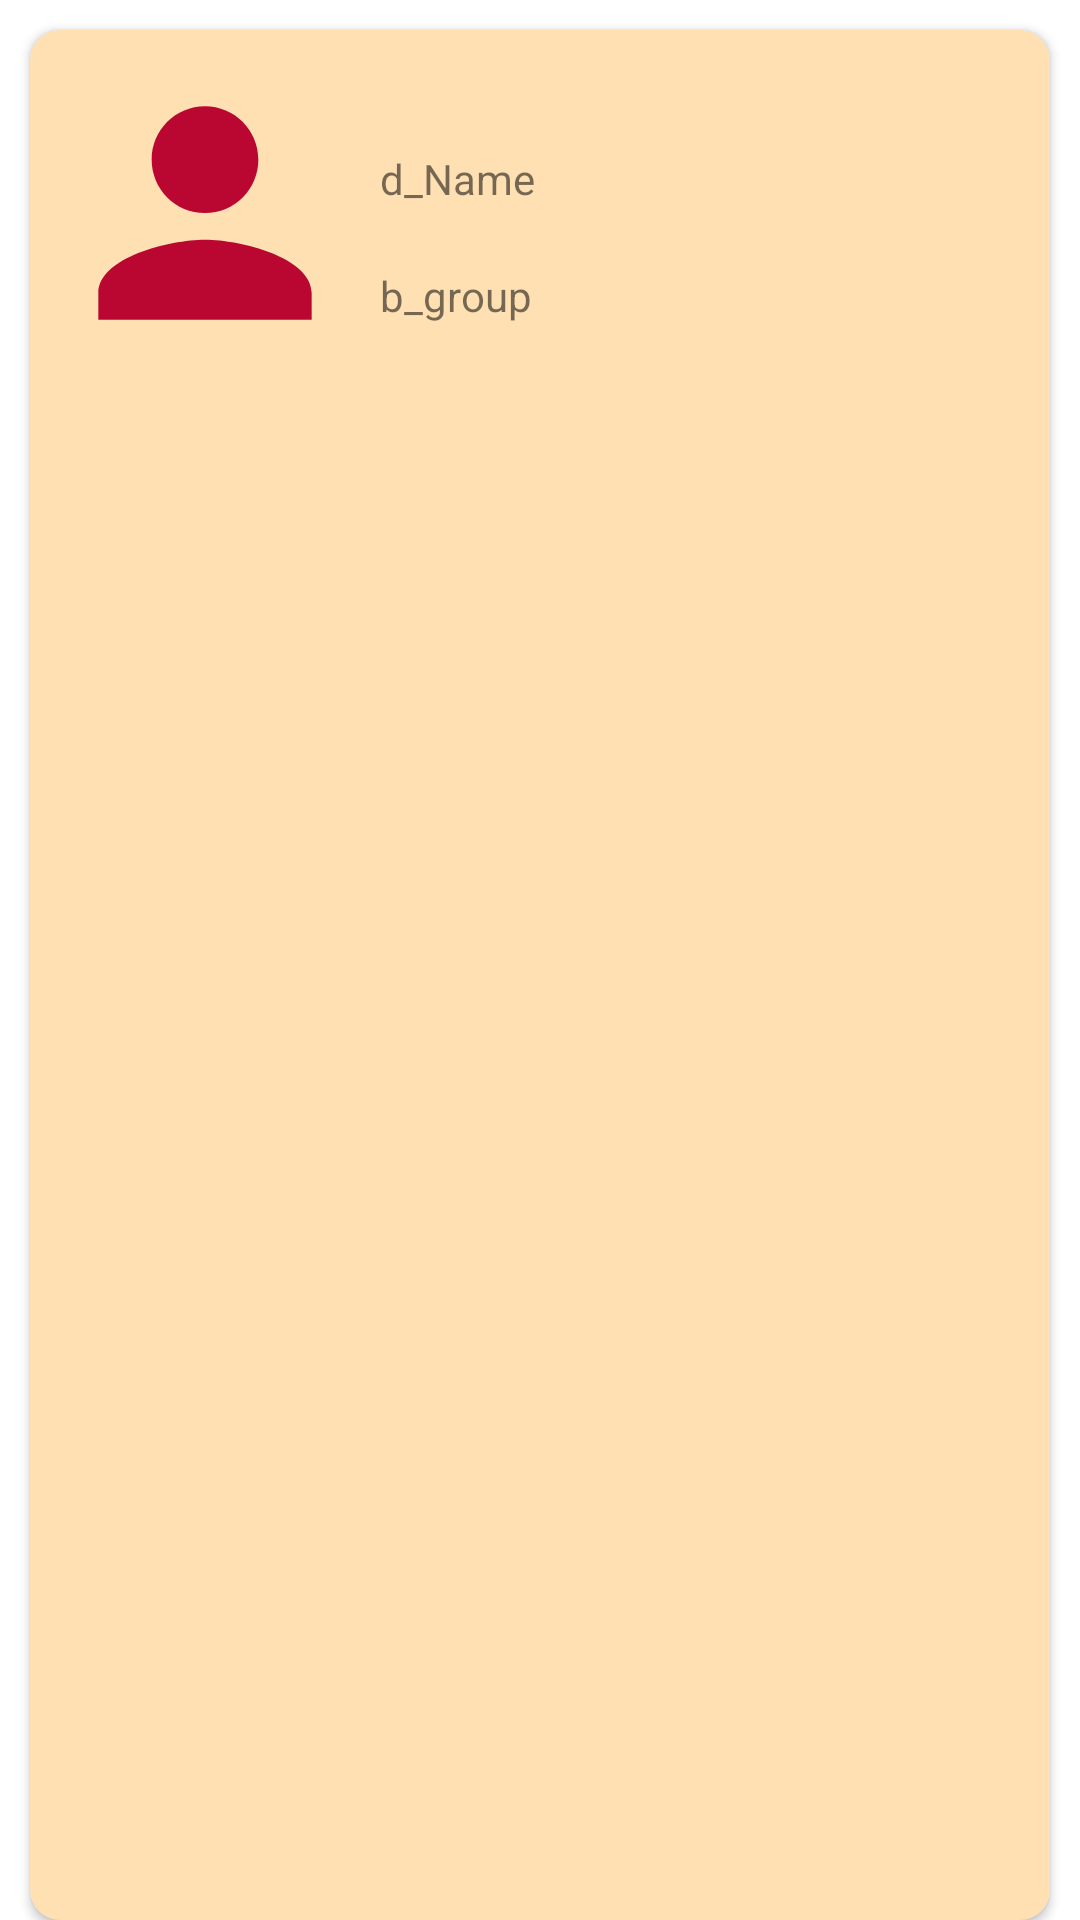

Layout XML and referenced resources for this Android screen:
<!-- AndroidManifest.xml: application theme Theme.Blood_Donation -->
<!-- res/layout/rowlayout.xml -->
<?xml version="1.0" encoding="utf-8"?>
<LinearLayout xmlns:android="http://schemas.android.com/apk/res/android"
    xmlns:app="http://schemas.android.com/apk/res-auto"
    android:layout_width="match_parent"
    android:layout_height="wrap_content"
    android:orientation="vertical">

    <androidx.cardview.widget.CardView
        android:layout_width="match_parent"
        android:layout_height="match_parent"
        android:layout_marginStart="10dp"
        android:layout_marginLeft="10dp"
        android:layout_marginTop="10dp"
        android:layout_marginEnd="10dp"
        android:layout_marginRight="10dp"
        android:background="@color/cardview_light_background"
        android:elevation="7dp"
        app:cardBackgroundColor="#FFE0B2"
        app:cardCornerRadius="10dp"
        app:cardUseCompatPadding="false">


        <LinearLayout
            android:layout_width="match_parent"
            android:layout_height="wrap_content"
            android:orientation="horizontal">

            <ImageView
                android:id="@+id/rtxt_img"
                android:layout_width="0dp"
                android:layout_height="112dp"
                android:layout_marginStart="5dp"
                android:layout_marginLeft="5dp"
                android:layout_marginTop="5dp"
                android:layout_marginEnd="5dp"
                android:layout_marginRight="5dp"
                android:layout_weight="1"
                android:contentDescription="@string/todo"
                app:srcCompat="@drawable/person" />

            <LinearLayout
                android:layout_width="0dp"
                android:layout_height="match_parent"
                android:layout_marginEnd="10dp"
                android:layout_marginRight="10dp"
                android:layout_weight="2"
                android:orientation="vertical">

                <TextView
                    android:id="@+id/rtxt_name"
                    android:layout_width="match_parent"
                    android:layout_height="wrap_content"
                    android:layout_marginTop="40dp"
                    android:text="@string/d_name" />

                <TextView
                    android:id="@+id/rtxt_group"
                    android:layout_width="match_parent"
                    android:layout_height="wrap_content"
                    android:layout_marginTop="20dp"
                    android:text="@string/b_group" />
            </LinearLayout>

        </LinearLayout>
    </androidx.cardview.widget.CardView>
</LinearLayout>
<!-- resources referenced by this layout -->
<resources>
  <!-- drawable person (drawable) -->
  <vector android:height="24dp" android:tint="#B90731"
      android:viewportHeight="24" android:viewportWidth="24"
      android:width="24dp" xmlns:android="http://schemas.android.com/apk/res/android">
      <path android:fillColor="@android:color/white" android:pathData="M12,12c2.21,0 4,-1.79 4,-4s-1.79,-4 -4,-4 -4,1.79 -4,4 1.79,4 4,4zM12,14c-2.67,0 -8,1.34 -8,4v2h16v-2c0,-2.66 -5.33,-4 -8,-4z"/>
  </vector>
  <string name="b_group">b_group</string>
  <string name="d_name">d_Name</string>
  <string name="todo">TODO</string>
  <style name="Theme.Blood_Donation" parent="Theme.MaterialComponents.DayNight.DarkActionBar">
          
          <item name="colorPrimary">#F64242</item>
          <item name="colorPrimaryVariant">#F4CF09</item>
          <item name="colorOnPrimary">@color/white</item>
          
          <item name="colorSecondary">@color/teal_200</item>
          <item name="colorSecondaryVariant">@color/teal_700</item>
          <item name="colorOnSecondary">@color/black</item>
          
          <item name="android:statusBarColor" tools:targetApi="l">?attr/colorPrimaryVariant</item>
          
      </style>
  <!-- not gathered from this repository: default colours our renderer supplied (Android Studio template values) -->
  <color name="teal_200">#FF03DAC5</color>
  <color name="teal_700">#FF018786</color>
  <color name="black">#FF000000</color>
  <color name="white">#FFFFFFFF</color>
</resources>
